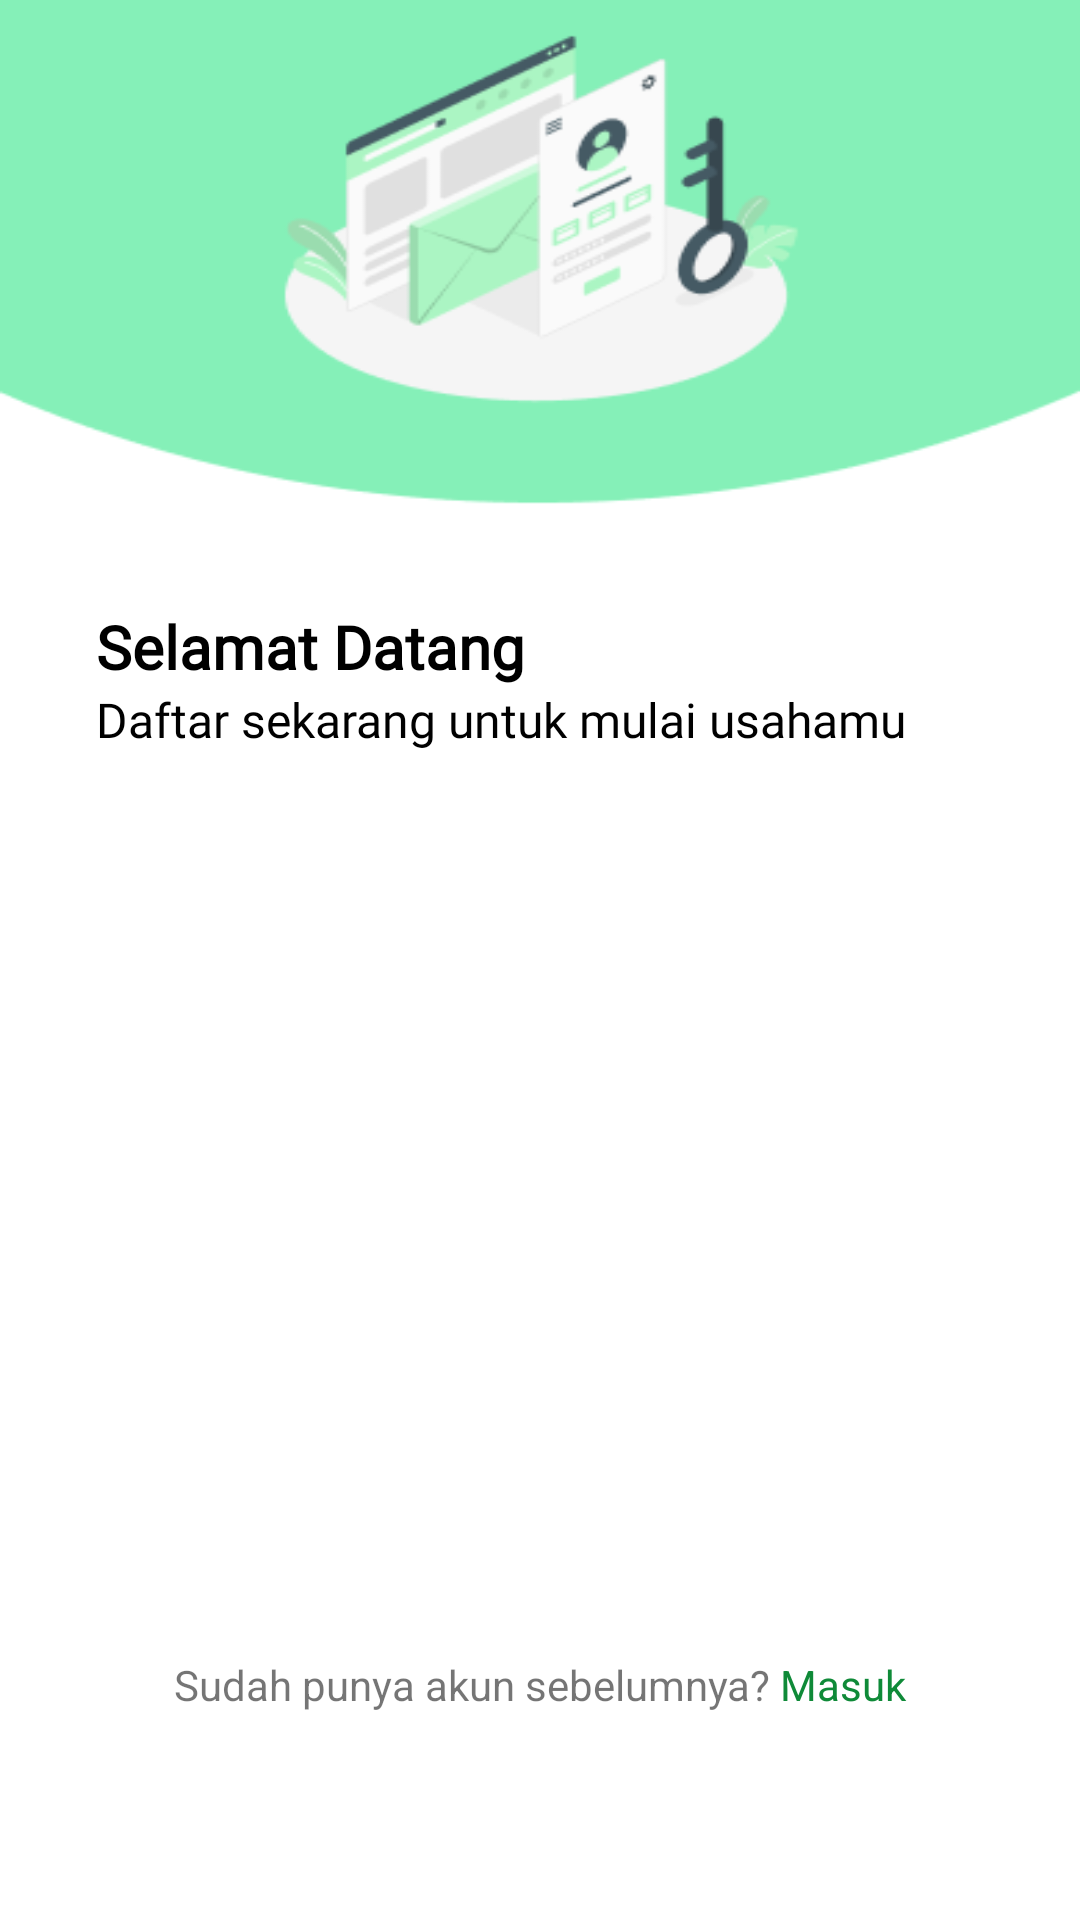

Reconstruct the res/layout file that produces this screen, plus the resources it refers to.
<!-- AndroidManifest.xml: application theme Theme.UsahaYuk -->
<!-- res/layout/activity_register.xml -->
<?xml version="1.0" encoding="utf-8"?>
<androidx.constraintlayout.widget.ConstraintLayout xmlns:android="http://schemas.android.com/apk/res/android"
    xmlns:app="http://schemas.android.com/apk/res-auto"
    xmlns:tools="http://schemas.android.com/tools"
    android:layout_width="match_parent"
    android:layout_height="match_parent"
    android:orientation="vertical"
    android:background="@drawable/loginbg"
    tools:context=".ui.login.LoginActivity">


    <TextView
        android:id="@+id/titleTextView"
        android:layout_width="0dp"
        android:layout_height="wrap_content"
        android:layout_marginStart="32dp"
        android:layout_marginTop="4dp"
        android:layout_marginEnd="32dp"
        android:alpha="1"
        android:fontFamily="@font/poppinsbold"
        android:text="@string/title_login_page"
        android:textColor="@color/black"
        android:textSize="20sp"
        android:textStyle="bold"
        app:layout_constraintEnd_toEndOf="parent"
        app:layout_constraintHorizontal_bias="0.0"
        app:layout_constraintStart_toStartOf="parent"
        app:layout_constraintTop_toTopOf="@+id/guidelineHorizontal" />

    <TextView
        android:id="@+id/messageTextView"
        android:layout_width="0dp"
        android:layout_height="wrap_content"
        android:layout_marginStart="32dp"
        android:layout_marginEnd="32dp"
        android:alpha="1"
        android:fontFamily="@font/poppinsregular"
        android:text="@string/message_register_page"
        android:textColor="@color/black"
        android:textSize="16sp"
        app:layout_constraintEnd_toEndOf="parent"
        app:layout_constraintHorizontal_bias="0.0"
        app:layout_constraintStart_toStartOf="parent"
        app:layout_constraintTop_toBottomOf="@+id/titleTextView" />

    <com.google.android.material.textfield.TextInputLayout
        android:id="@+id/nameEditTextLayout"
        style="@style/Widget.MaterialComponents.TextInputLayout.OutlinedBox"
        android:layout_width="0dp"
        android:layout_height="wrap_content"
        android:layout_marginStart="32dp"
        android:layout_marginTop="16dp"
        android:layout_marginEnd="32dp"
        app:layout_constraintEnd_toEndOf="parent"
        app:layout_constraintStart_toStartOf="parent"
        app:layout_constraintTop_toBottomOf="@+id/messageTextView">

        <com.example.usahayuk.customview.CustomName
            android:id="@+id/nameEditText"
            android:layout_width="match_parent"
            android:layout_height="wrap_content"
            android:alpha="0"
            android:ems="10"
            android:hint="@string/name"
            android:textColor="@color/grey_text" />

    </com.google.android.material.textfield.TextInputLayout>



    <com.google.android.material.textfield.TextInputLayout
        android:id="@+id/emailEditTextLayout"
        style="@style/Widget.MaterialComponents.TextInputLayout.OutlinedBox"
        android:layout_width="0dp"
        android:layout_height="wrap_content"
        android:layout_marginStart="32dp"
        android:layout_marginTop="16dp"
        android:layout_marginEnd="32dp"
        app:layout_constraintEnd_toEndOf="parent"
        app:layout_constraintStart_toStartOf="parent"
        app:layout_constraintTop_toBottomOf="@+id/nameEditTextLayout">

        <com.example.usahayuk.customview.CustomMail
            android:id="@+id/emailEditText"
            android:layout_width="match_parent"
            android:layout_height="wrap_content"
            android:alpha="0"
            android:ems="10"
            android:hint="@string/email"
            android:inputType="textEmailAddress"
            android:textColor="@color/grey_text" />

    </com.google.android.material.textfield.TextInputLayout>

    <com.google.android.material.textfield.TextInputLayout
        android:id="@+id/passwordEditTextLayout"
        style="@style/Widget.MaterialComponents.TextInputLayout.OutlinedBox"
        android:layout_width="0dp"
        android:layout_height="wrap_content"
        android:layout_marginStart="32dp"
        android:layout_marginTop="16dp"
        android:layout_marginEnd="32dp"
        app:layout_constraintEnd_toEndOf="parent"
        app:layout_constraintStart_toStartOf="parent"
        app:layout_constraintTop_toBottomOf="@+id/emailEditTextLayout">

        <com.example.usahayuk.customview.CustomPassword
            android:id="@+id/passwordEditText"
            android:layout_width="match_parent"
            android:layout_height="wrap_content"
            android:alpha="0"
            android:ems="10"
            android:hint="@string/password"
            android:inputType="textPassword"
            app:passwordToggleEnabled="true"
            tools:ignore="SpeakableTextPresentCheck" />
    </com.google.android.material.textfield.TextInputLayout>

    <com.google.android.material.textfield.TextInputLayout
        android:id="@+id/confirmPasswordLayout"
        style="@style/Widget.MaterialComponents.TextInputLayout.OutlinedBox"
        android:layout_width="0dp"
        android:layout_height="wrap_content"
        android:layout_marginStart="32dp"
        android:layout_marginTop="16dp"
        android:layout_marginEnd="32dp"
        app:layout_constraintEnd_toEndOf="parent"
        app:layout_constraintStart_toStartOf="parent"
        app:layout_constraintTop_toBottomOf="@+id/passwordEditTextLayout">

        <com.example.usahayuk.customview.CustomPassword
            android:id="@+id/confirmPasswordEdt"
            android:layout_width="match_parent"
            android:layout_height="wrap_content"
            android:alpha="0"
            android:ems="10"
            android:hint="@string/konfirmasi_password"
            android:inputType="textPassword"
            app:passwordToggleEnabled="true"
            tools:ignore="SpeakableTextPresentCheck" />
    </com.google.android.material.textfield.TextInputLayout>

    <com.example.usahayuk.customview.CustomButton
        android:id="@+id/registerBtn"
        android:layout_width="345dp"
        android:layout_height="50dp"
        android:layout_marginTop="36dp"
        android:alpha="0"
        android:textAllCaps="false"
        android:backgroundTint="@color/green_main"
        android:fontFamily="@font/poppinsmedium"
        android:textSize="16sp"
        android:text="@string/daftar"
        app:layout_constraintEnd_toEndOf="parent"
        app:layout_constraintHorizontal_bias="0.484"
        app:layout_constraintStart_toStartOf="parent"
        app:layout_constraintTop_toBottomOf="@+id/confirmPasswordLayout" />


    <androidx.constraintlayout.widget.Guideline
        android:id="@+id/guidelineHorizontal"
        android:layout_width="wrap_content"
        android:layout_height="64dp"
        android:alpha="0"
        android:orientation="horizontal"
        app:layout_constraintEnd_toEndOf="parent"
        app:layout_constraintGuide_begin="198dp"
        app:layout_constraintStart_toStartOf="parent" />

    <androidx.constraintlayout.widget.Guideline
        android:id="@+id/guidelineHorizontal2"
        android:layout_width="wrap_content"
        android:layout_height="64dp"
        android:alpha="0"
        android:orientation="horizontal"
        app:layout_constraintEnd_toEndOf="parent"
        app:layout_constraintGuide_percent="0.1"
        app:layout_constraintStart_toStartOf="parent" />

    <androidx.constraintlayout.widget.Guideline
        android:id="@+id/guidelineVertical"
        android:layout_width="wrap_content"
        android:layout_height="64dp"
        android:alpha="0"
        android:orientation="vertical"
        app:layout_constraintEnd_toEndOf="parent"
        app:layout_constraintGuide_begin="196dp"
        app:layout_constraintStart_toStartOf="parent" />

    <ProgressBar
        android:id="@+id/progressBar"
        style="?android:attr/progressBarStyle"
        android:layout_width="wrap_content"
        android:layout_height="wrap_content"
        android:layout_gravity="center"
        android:visibility="gone"
        app:layout_constraintBottom_toBottomOf="parent"
        app:layout_constraintEnd_toEndOf="parent"
        app:layout_constraintStart_toStartOf="parent"
        app:layout_constraintTop_toTopOf="parent"
        tools:visibility="visible" />

    <TextView
        android:id="@+id/txtHaveAccount"
        android:layout_width="wrap_content"
        android:layout_height="wrap_content"
        android:layout_marginTop="10dp"
        android:text="@string/haveAccount"
        app:layout_constraintTop_toBottomOf="@+id/registerBtn"
        app:layout_constraintStart_toStartOf="parent"
        app:layout_constraintEnd_toEndOf="parent"/>

</androidx.constraintlayout.widget.ConstraintLayout>
<!-- resources referenced by this layout -->
<resources>
  <color name="black">#FF000000</color>
  <color name="green_main">#0F8A38</color>
  <color name="grey_text">#757575</color>
  <!-- drawable loginbg: png bitmap (drawable, 16399 bytes) -->
  <string name="daftar">Daftar</string>
  <string name="email">Email</string>
  <string name="haveAccount">Sudah punya akun sebelumnya?<font color="#0F8A38"> Masuk</font></string>
  <string name="konfirmasi_password">Konfirmasi Password</string>
  <string name="message_register_page">Daftar sekarang untuk mulai usahamu</string>
  <string name="name">Nama</string>
  <string name="password">Password</string>
  <string name="title_login_page">Selamat Datang</string>
  <style name="Theme.UsahaYuk" parent="Theme.MaterialComponents.DayNight.DarkActionBar">
          
          <item name="colorPrimary">@color/green_main</item>
          <item name="colorPrimaryVariant">@color/green_hover</item>
          <item name="colorOnPrimary">@color/green_surface</item>
          
          <item name="colorSecondary">@color/teal_200</item>
          <item name="colorSecondaryVariant">@color/teal_700</item>
          <item name="colorOnSecondary">@color/black</item>
          
          <item name="android:statusBarColor">?attr/colorPrimary</item>
          
      </style>
  <color name="green_hover">#357A59</color>
  <color name="green_surface">#EAFEF0</color>
  <color name="teal_200">#0F8A38</color>
  <color name="teal_700">#FF018786</color>
</resources>
